Dataset: WHOI40 (GitHub, Malga-Vision/Anomaly-detection-in-feature-space-for-detecting-changes-in-phytoplankton-populations). Classes: Amphidinium species, Asterionellopsis, Ceratium, Chaetoceros didymus flagellate, Chrysochromulina, Corethron, Coscinodiscus, Cylindrotheca, Dactyliosolen fragment Cerataul, Dactyliosolen, Delphineis, Dychtiocya, dynobrion, Emiliania huxleyi, Ephemera, Eucampia, Euglena, Guinardia striata, Gyrodinium, Heterocapsa triquetra, Katodinium or Torodinium, Laboea strobila, Mesodinium species, Paralia, Phaeocystis, Pleurosigma, Prorocentrum, Proterythropsis species, Pseudochattonella farcimen, Pyramimonas longicauda, Rhizosolenia, Skeletonema, Strombidium morphotype 1, Thalassionema, Thalassiosira dirty, Tintinnid, dino30, flagellate species 3, kite flagellates, pennate morphotype 1.

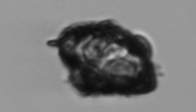
Label: Delphineis

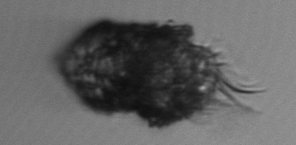
Label: Tintinnid

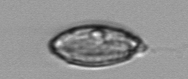
Label: Katodinium or Torodinium

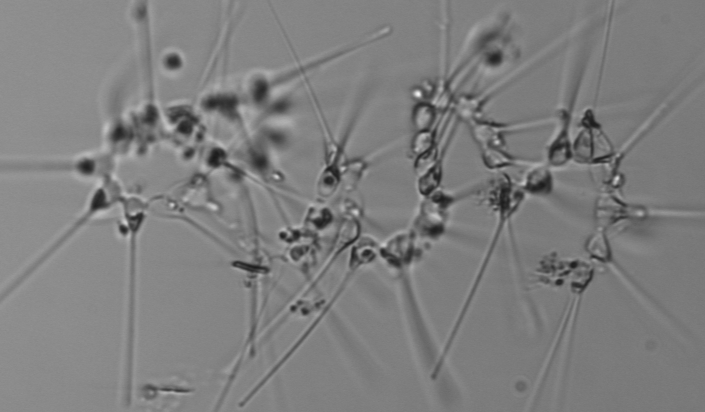
Label: Asterionellopsis

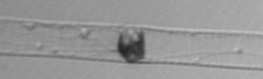
Label: Dactyliosolen

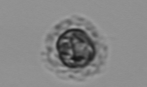
Label: Emiliania huxleyi
